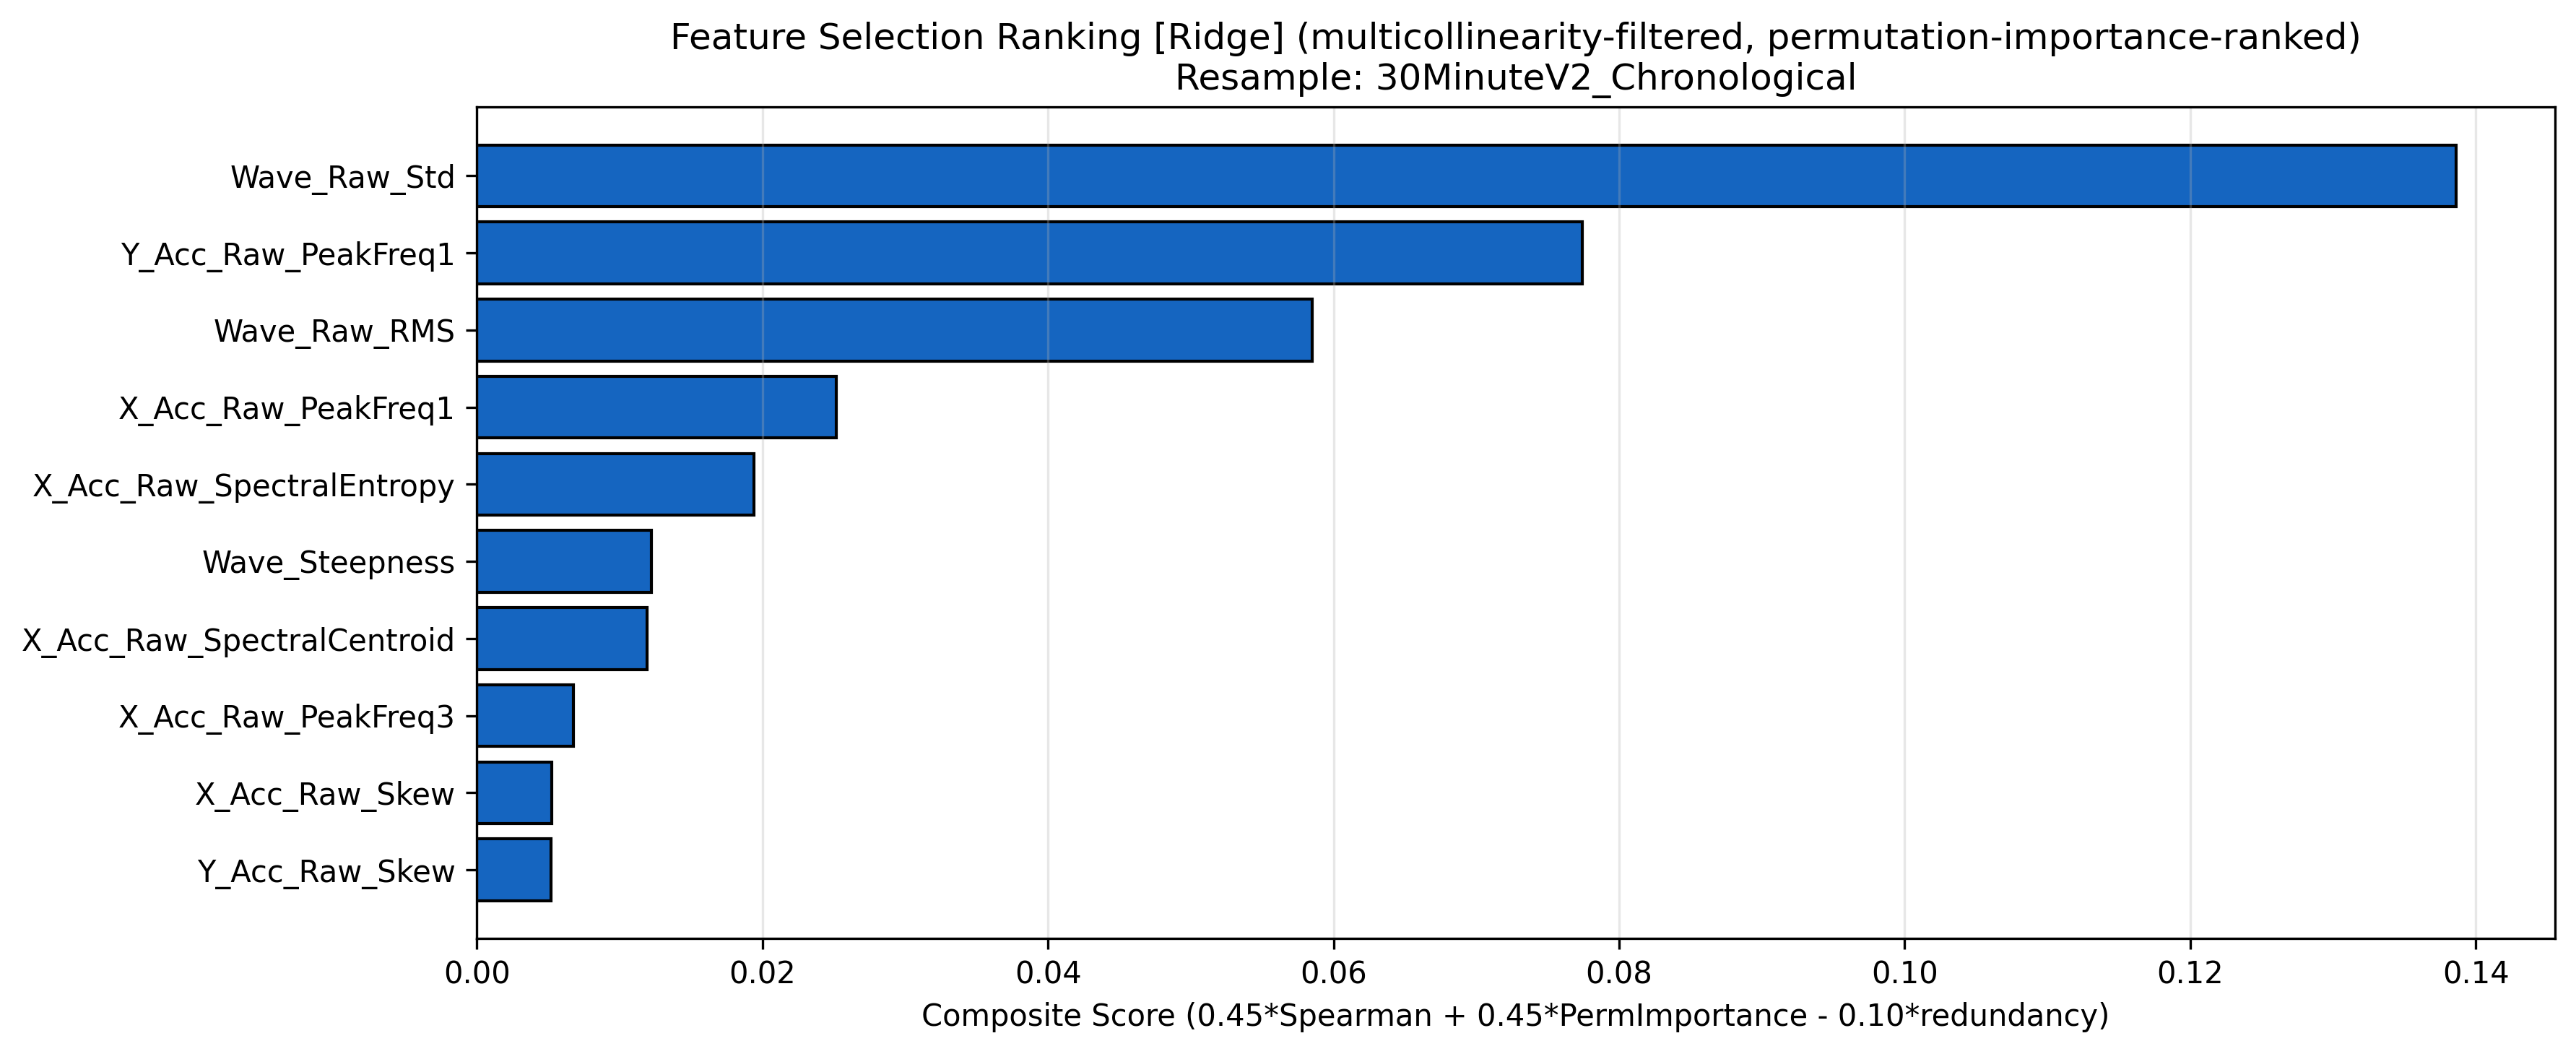

Values plotted in this chart, from the file beside it:
Feature, Composite_Score, Avg_Spearman_norm, Avg_PermImportance_norm
Wave_Raw_Std, 0.1386, 0.0035, 0.3045
Y_Acc_Raw_PeakFreq1, 0.07745, 0.07311, 0.1112
Wave_Raw_RMS, 0.05852, 0.006642, 0.2025
X_Acc_Raw_PeakFreq1, 0.02516, 0.07537, 0.04711
X_Acc_Raw_SpectralEntropy, 0.01943, 0.006572, 0.05115
X_Acc_Raw_SpectralCentroid, 0.01194, 0.06139, 0.03703
Wave_Steepness, 0.01223, 0.01176, 0.04955
Y_Acc_Raw_Skew, 0.00519, 0.02902, 0.009262
X_Acc_Raw_PeakFreq3, 0.006738, 0.04266, 0.004515
X_Acc_Raw_Skew, 0.005265, 0.06342, 0.009873
